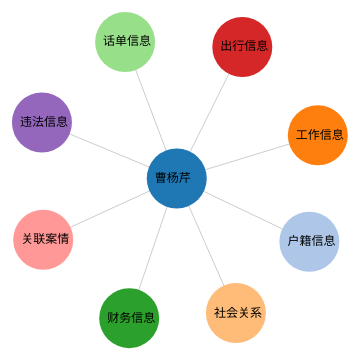
D3 v3 page, settled after 360 driven frames (6 s of simulated time); the page loaded 1 data file(s).

		   
		
		var width = 600;
		var height = 600;
		var img_w = 77;
		var img_h = 90;
		
		var svg = d3.select("body").append("svg")
								.attr("width",width)
								.attr("height",height);
		
		
		
		d3.json("relation.json",function(error,root){
			
			if( error ){
				return console.log(error);
			}
			console.log(root);
			
			var force = d3.layout.force()
							.nodes(root.nodes)//指定节点数组
							.links(root.edges)//指定连线数组
							.size([width,height])//指定范围
							.linkDistance(100)//指定连线长度
							.charge(-2000)//相互之间的作用力
							.start();//开始作用
			
			//添加连线
			var edges_line = svg.selectAll("line")
								.data(root.edges)
								.enter()
								.append("line")
								.style("stroke","#ccc")
								.style("stroke-width",1);
								
			
								
			// var nodes_img = svg.selectAll("image")
			// 					.data(root.nodes)
			// 					.enter()
			// 					.append("image")
			// 					.attr("width",img_w)
			// 					.attr("height",img_h)
			// 					.attr("xlink:href",function(d){
			// 						return d.image;
			// 					});
			var color = d3.scale.category20();
			var nodes_img = svg.selectAll("circle")
							.data(root.nodes)
							.enter()
							.append("circle")
							.attr("r",30)
							.style("fill",function(d,i){
								return color(i);
							});
			
			// var text_dx = -20;
			// var text_dy = 20;
			var text_dx = -22;
			var text_dy = -35;
			
			var nodes_text = svg.selectAll(".nodetext")
								.data(root.nodes)
								.enter()
								.append("text")
								.attr("class","nodetext")
								.attr("dx",text_dx)
								.attr("dy",text_dy)
								.text(function(d){
									return d.name;
								});
			
								
			force.on("tick", function(){
				
				//限制结点的边界
				root.nodes.forEach(function(d,i){
					d.x = d.x - img_w/2 < 0     ? img_w/2 : d.x ;
					d.x = d.x + img_w/2 > width ? width - img_w/2 : d.x ;
					d.y = d.y - img_h/2 < 0      ? img_h/2 : d.y ;
					d.y = d.y + img_h/2 + text_dy > height ? height - img_h/2 - text_dy : d.y ;
				});
			
				//更新连接线的位置
				 edges_line.attr("x1",function(d){ return d.source.x; });
				 edges_line.attr("y1",function(d){ return d.source.y; });
				 edges_line.attr("x2",function(d){ return d.target.x; });
				 edges_line.attr("y2",function(d){ return d.target.y; });
				 
				 
				 //更新结点图片和文字
				 // nodes_img.attr("x",function(d){ return d.x - img_w/2; });
				 // nodes_img.attr("y",function(d){ return d.y - img_h/2; });
				 nodes_img.attr("cx",function(d){ return d.x; })
			 		.attr("cy",function(d){ return d.y; });
				 
				 nodes_text.attr("x",function(d){ return d.x });
				 nodes_text.attr("y",function(d){ return d.y + img_w/2; });
			});
		});
		  
        

### data: relation.json, 984 bytes — head not shown